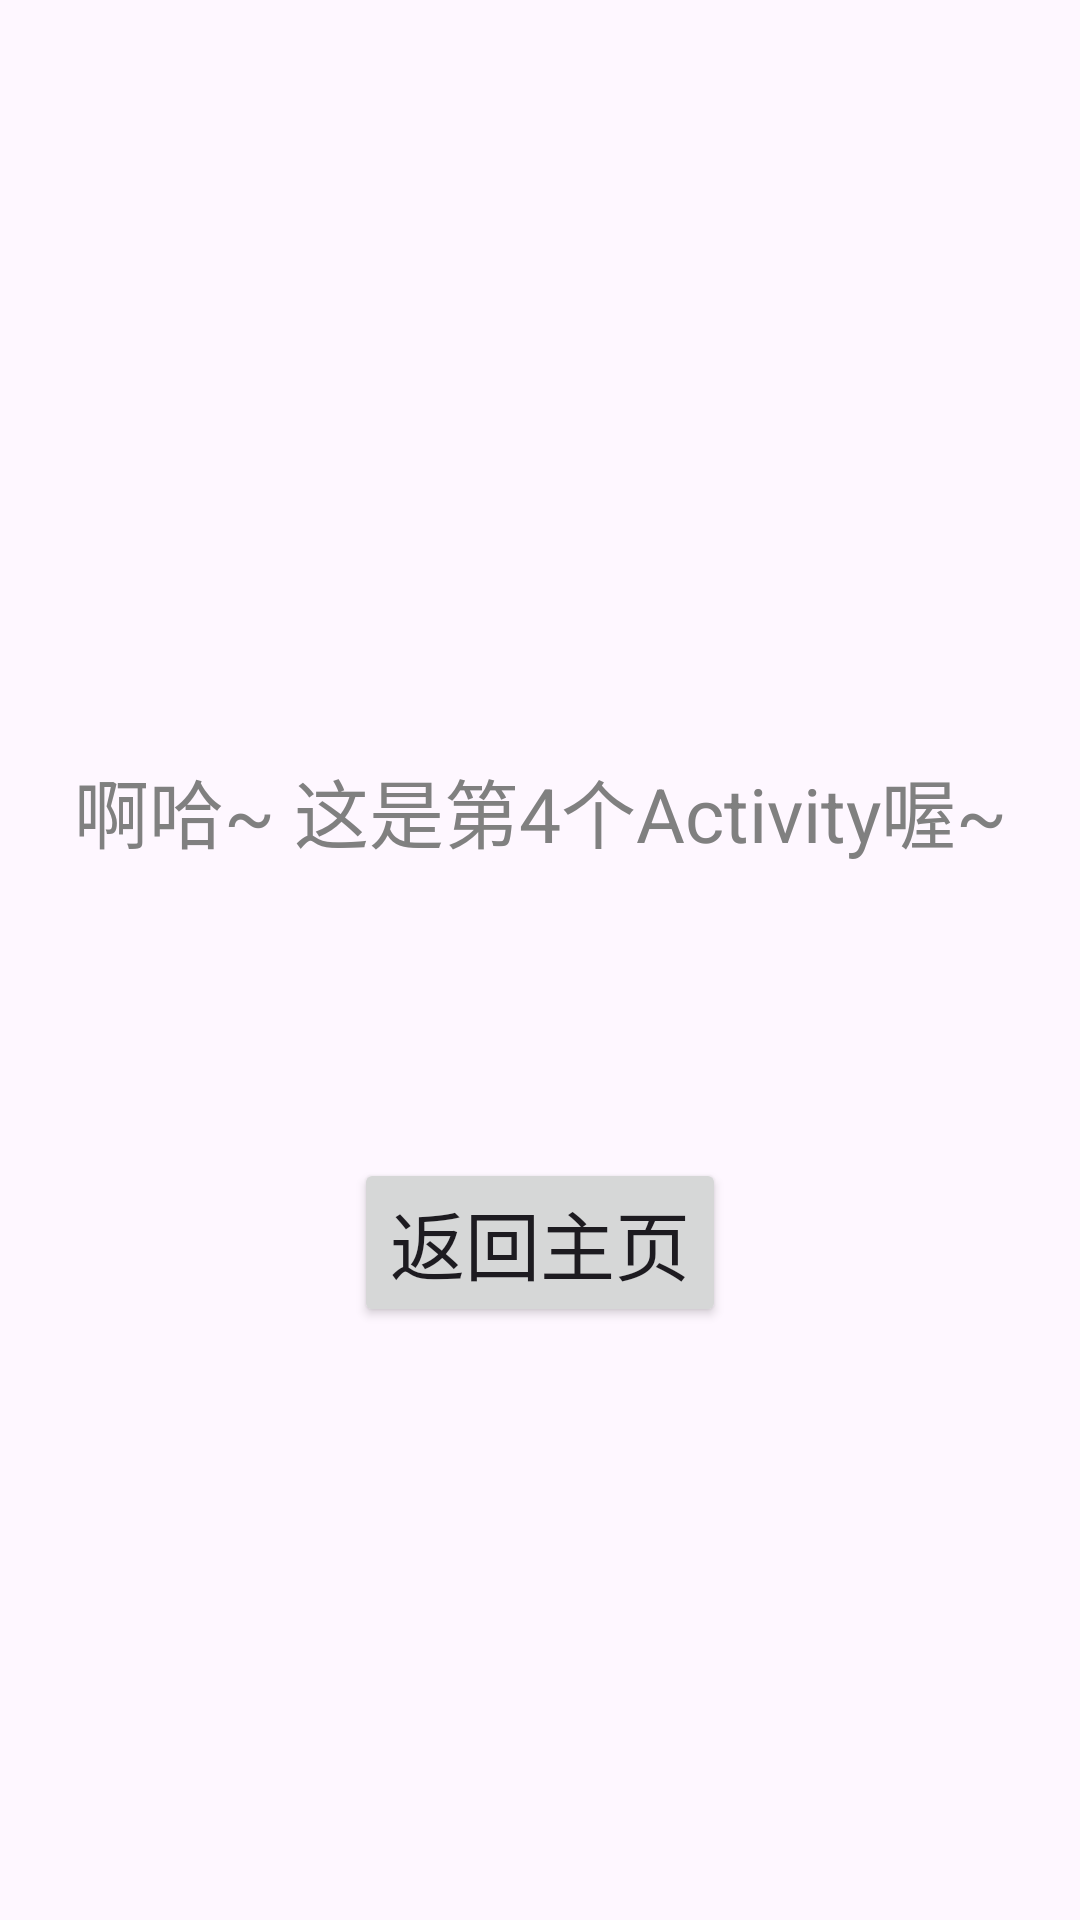

The Android layout XML behind this screen, and the referenced resources:
<!-- AndroidManifest.xml: application theme Theme.Exp -->
<!-- res/layout/activity_main4.xml -->
<?xml version="1.0" encoding="utf-8"?>
<androidx.constraintlayout.widget.ConstraintLayout xmlns:android="http://schemas.android.com/apk/res/android"
    xmlns:app="http://schemas.android.com/apk/res-auto"
    xmlns:tools="http://schemas.android.com/tools"
    android:layout_width="match_parent"
    android:layout_height="match_parent"
    tools:context=".MainActivity4">
    <TextView
        android:id="@+id/textView4"
        android:layout_width="wrap_content"
        android:layout_height="wrap_content"
        android:layout_marginBottom="100dp"
        android:text="啊哈~ 这是第4个Activity喔~"
        android:textColor="@color/gray"
        android:textSize="25sp"
        app:layout_constraintBottom_toBottomOf="parent"
        app:layout_constraintEnd_toEndOf="parent"
        app:layout_constraintStart_toStartOf="parent"
        app:layout_constraintTop_toTopOf="parent" />
    <Button
        android:id="@+id/button4"
        android:layout_width="wrap_content"
        android:layout_height="wrap_content"
        android:layout_marginBottom="100dp"
        android:text="返回主页"
        android:textSize="25sp"
        app:layout_constraintBottom_toBottomOf="parent"
        app:layout_constraintEnd_toEndOf="parent"
        app:layout_constraintStart_toStartOf="parent"
        app:layout_constraintTop_toBottomOf="@+id/textView4" />
</androidx.constraintlayout.widget.ConstraintLayout>
<!-- resources referenced by this layout -->
<resources>
  <color name="gray">#FF808080</color>
  <style name="Theme.Exp" parent="Base.Theme.Exp" />
  <style name="Base.Theme.Exp" parent="Theme.Material3.DayNight">
          
          
      </style>
</resources>
